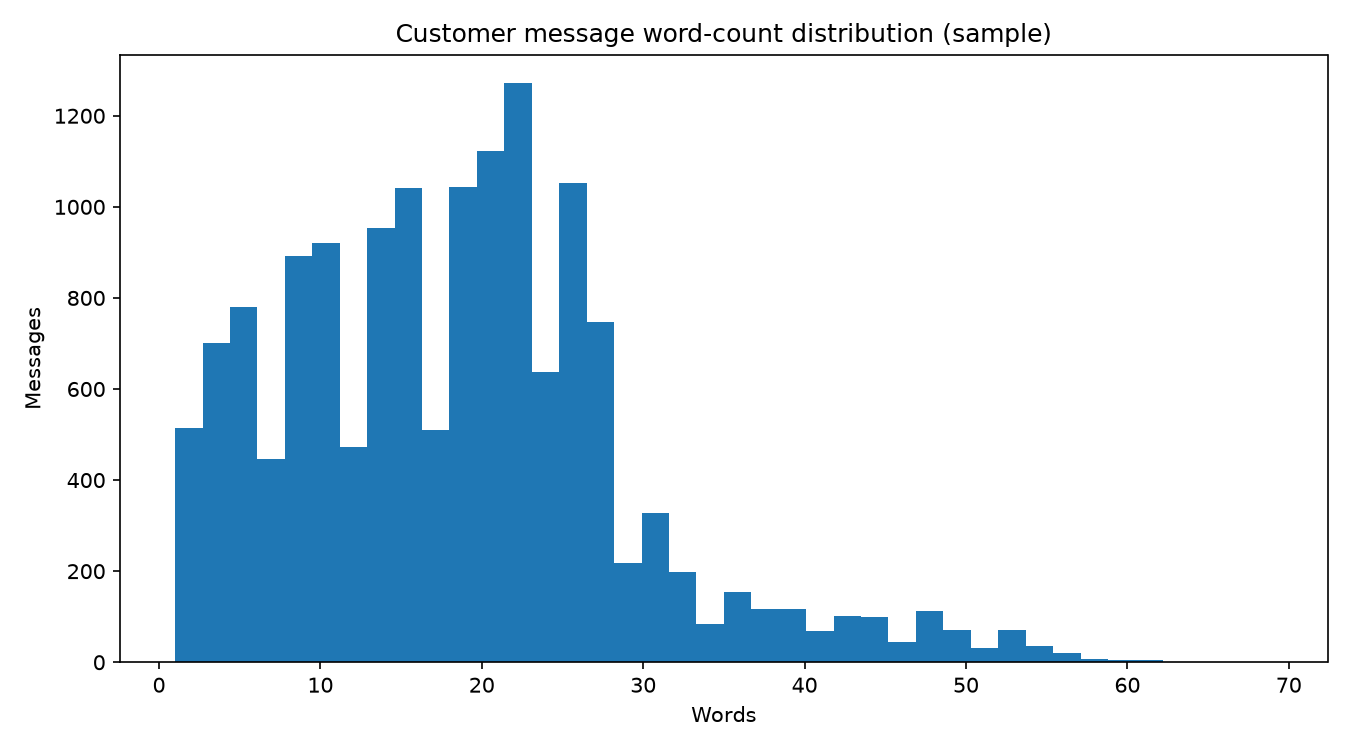

Data behind this chart, as committed beside it:
sample_size, mean_word_count, median_word_count, min_word_count, max_word_count, mean_character_count, p25_word_count, p75_word_count, p90_word_count
15000, 18.47, 18.0, 1, 69, 105.9, 10.0, 24.0, 31.0
